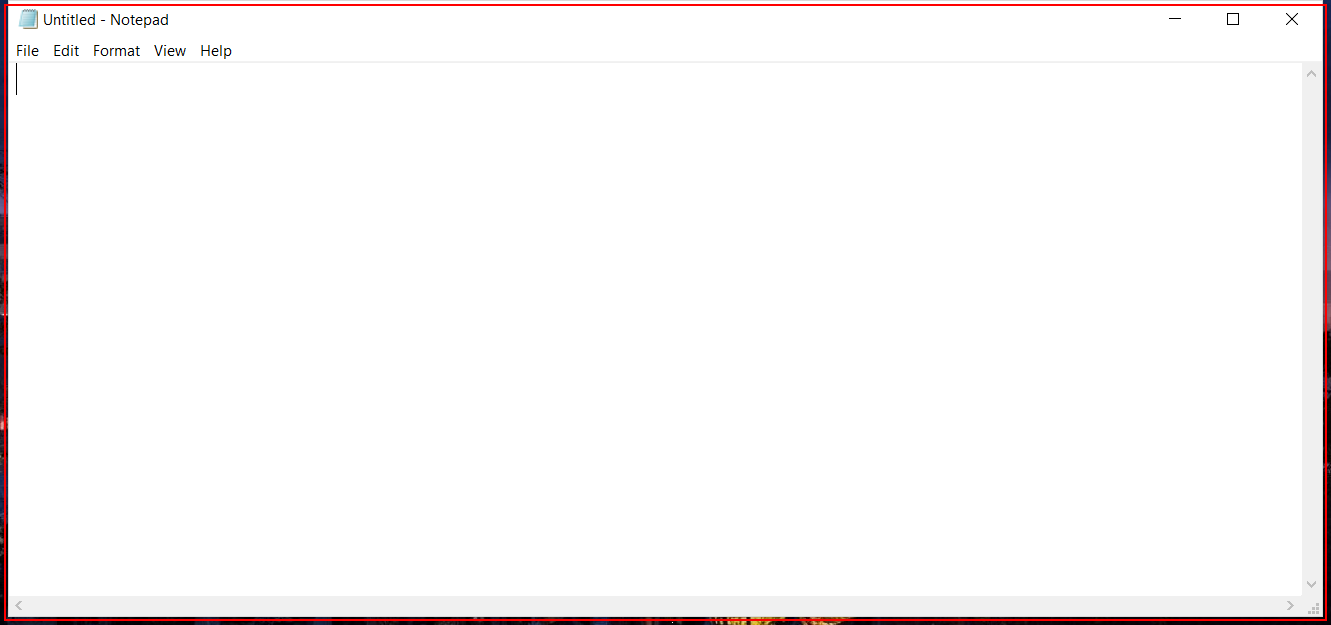
Task: Blank Project
Workflow: Main

Step 1: Open 'notepad.exe Untitled' on the element in window 'Untitled - Notepad' (notepad.exe)

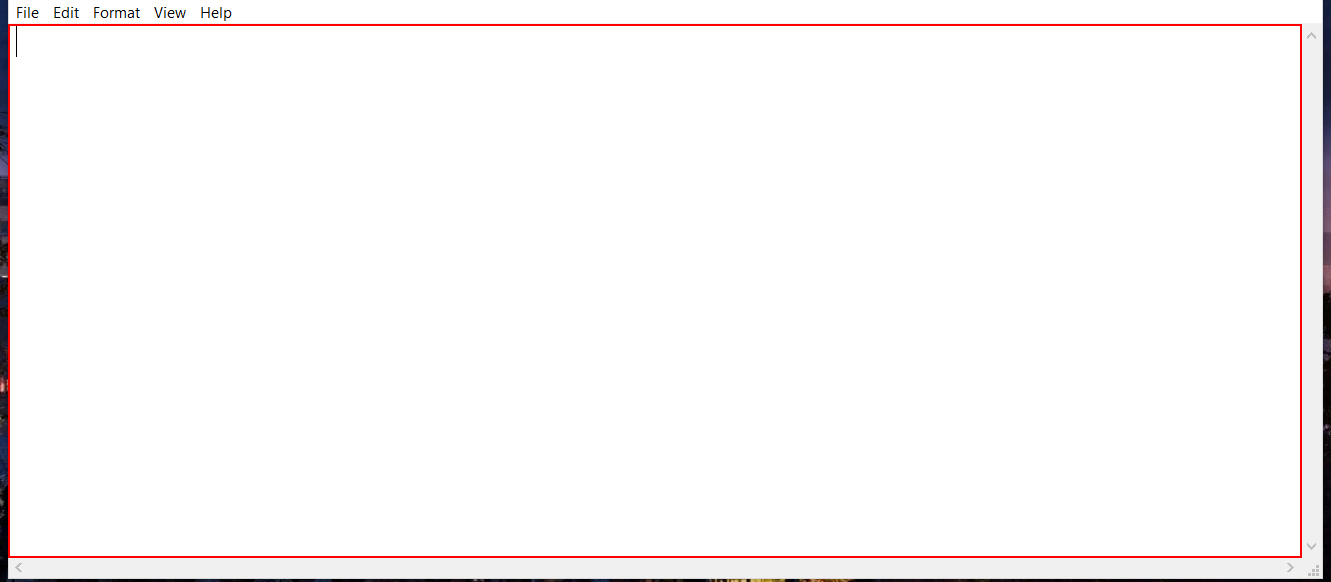
Step 2: type [text] into the editable text 'Text Editor'

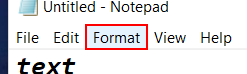
Step 3: click on the menu item 'Format'

Step 4: click on 'menu item  Font...' (no picture)

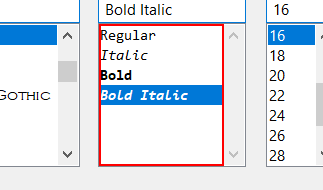
Step 5: select "Italic" in the list 'Font style:'

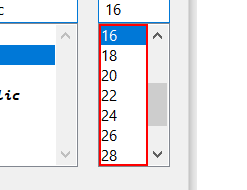
Step 6: select "28" in the list 'Size:'

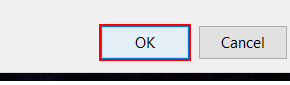
Step 7: click

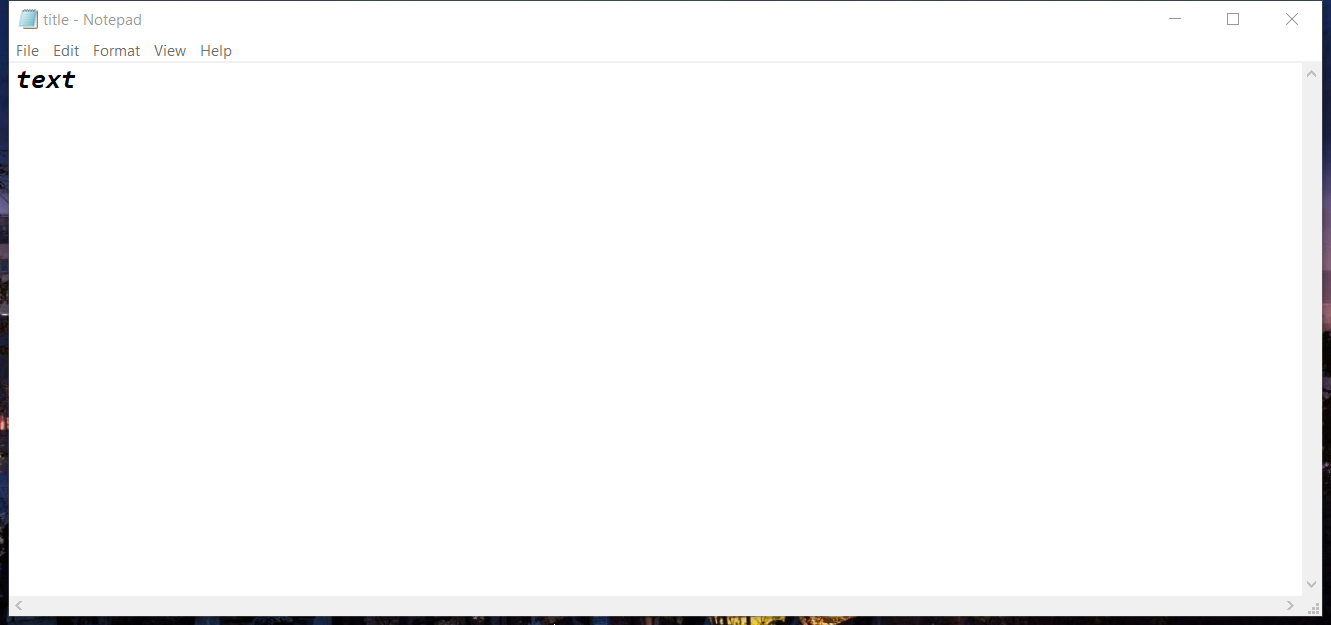
Step 8: Attach Window 'Untitled  Notepad' on the element in window 'Untitled - Notepad' (notepad.exe)

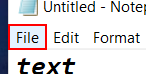
Step 9: click on the menu item 'File'

Step 10: click on 'menu item  Save As...' (no picture)

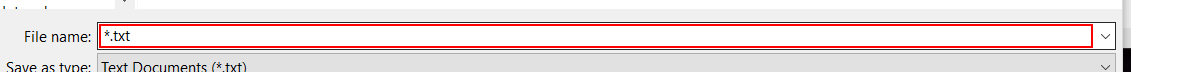
Step 11: type [title]

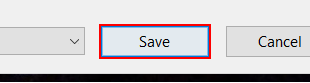
Step 12: click in window 'Save'